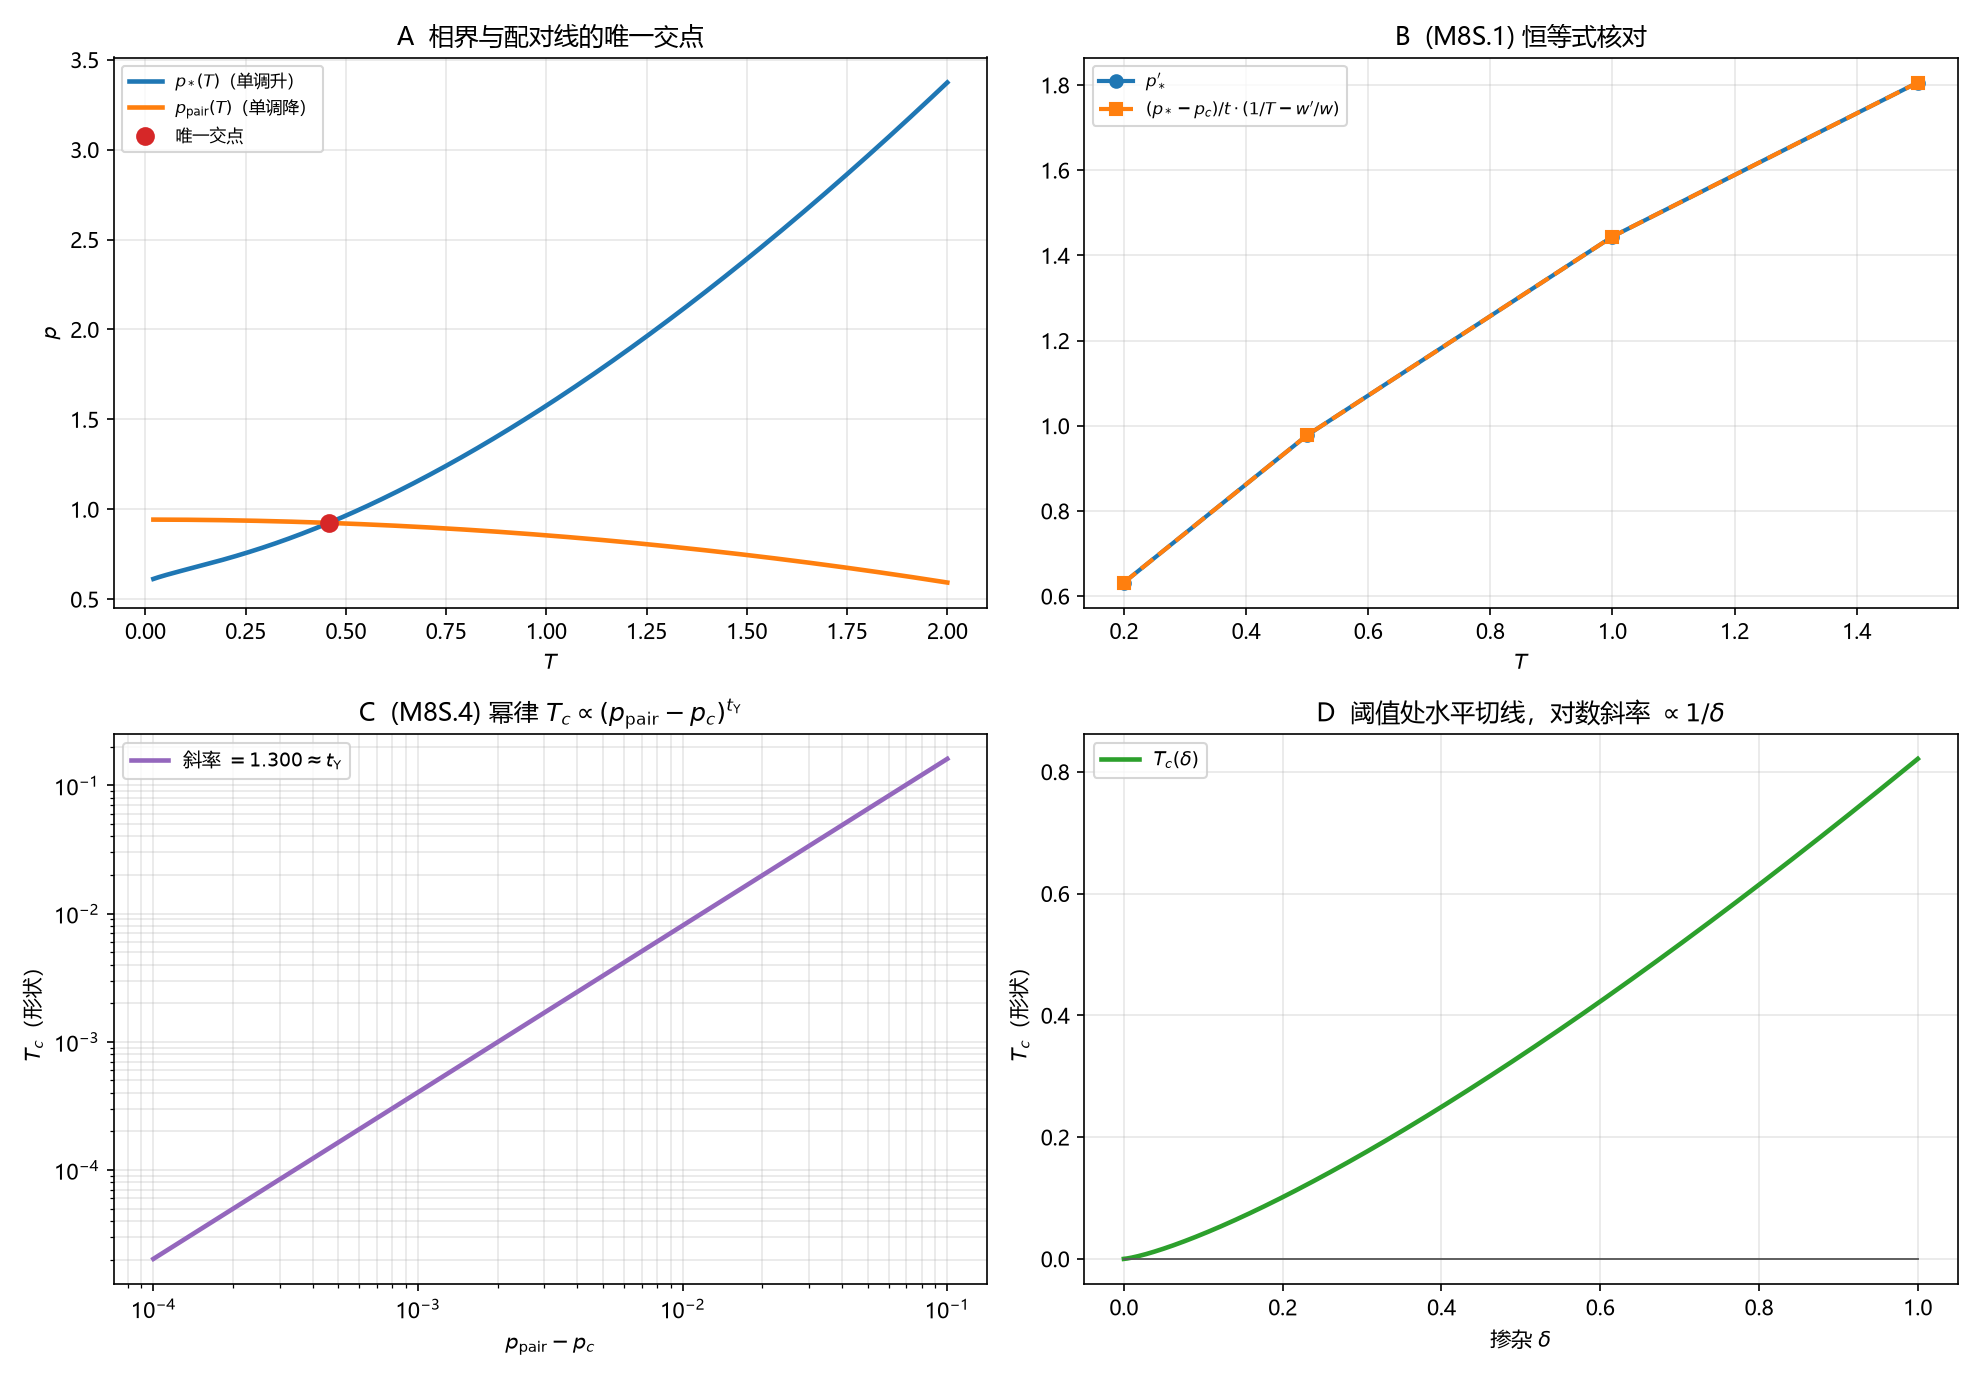

The file beside this chart, header and first rows:
kind, x, y, y_ref, extra
crossing, 0.4571, 0.9238, 0.9245, nan
identity, 0.2, 0.632, 0.632, nan
identity, 0.5, 0.9778, 0.9778, nan
identity, 1.0, 1.444, 1.444, nan
identity, 1.5, 1.806, 1.806, nan
power_law, 1.3, 1.3, 1.3, nan
dome, 0.0001, 5.1815953163714595e-06, 13000, nan
dome, 0.0001, 5.1815953163714595e-06, 13000, nan
dome, 0.01012, 0.002095, 128.5, nan
dome, 0.1003, 0.04131, 12.96, nan
dome, 1.0, 0.8212, 1.3, nan
